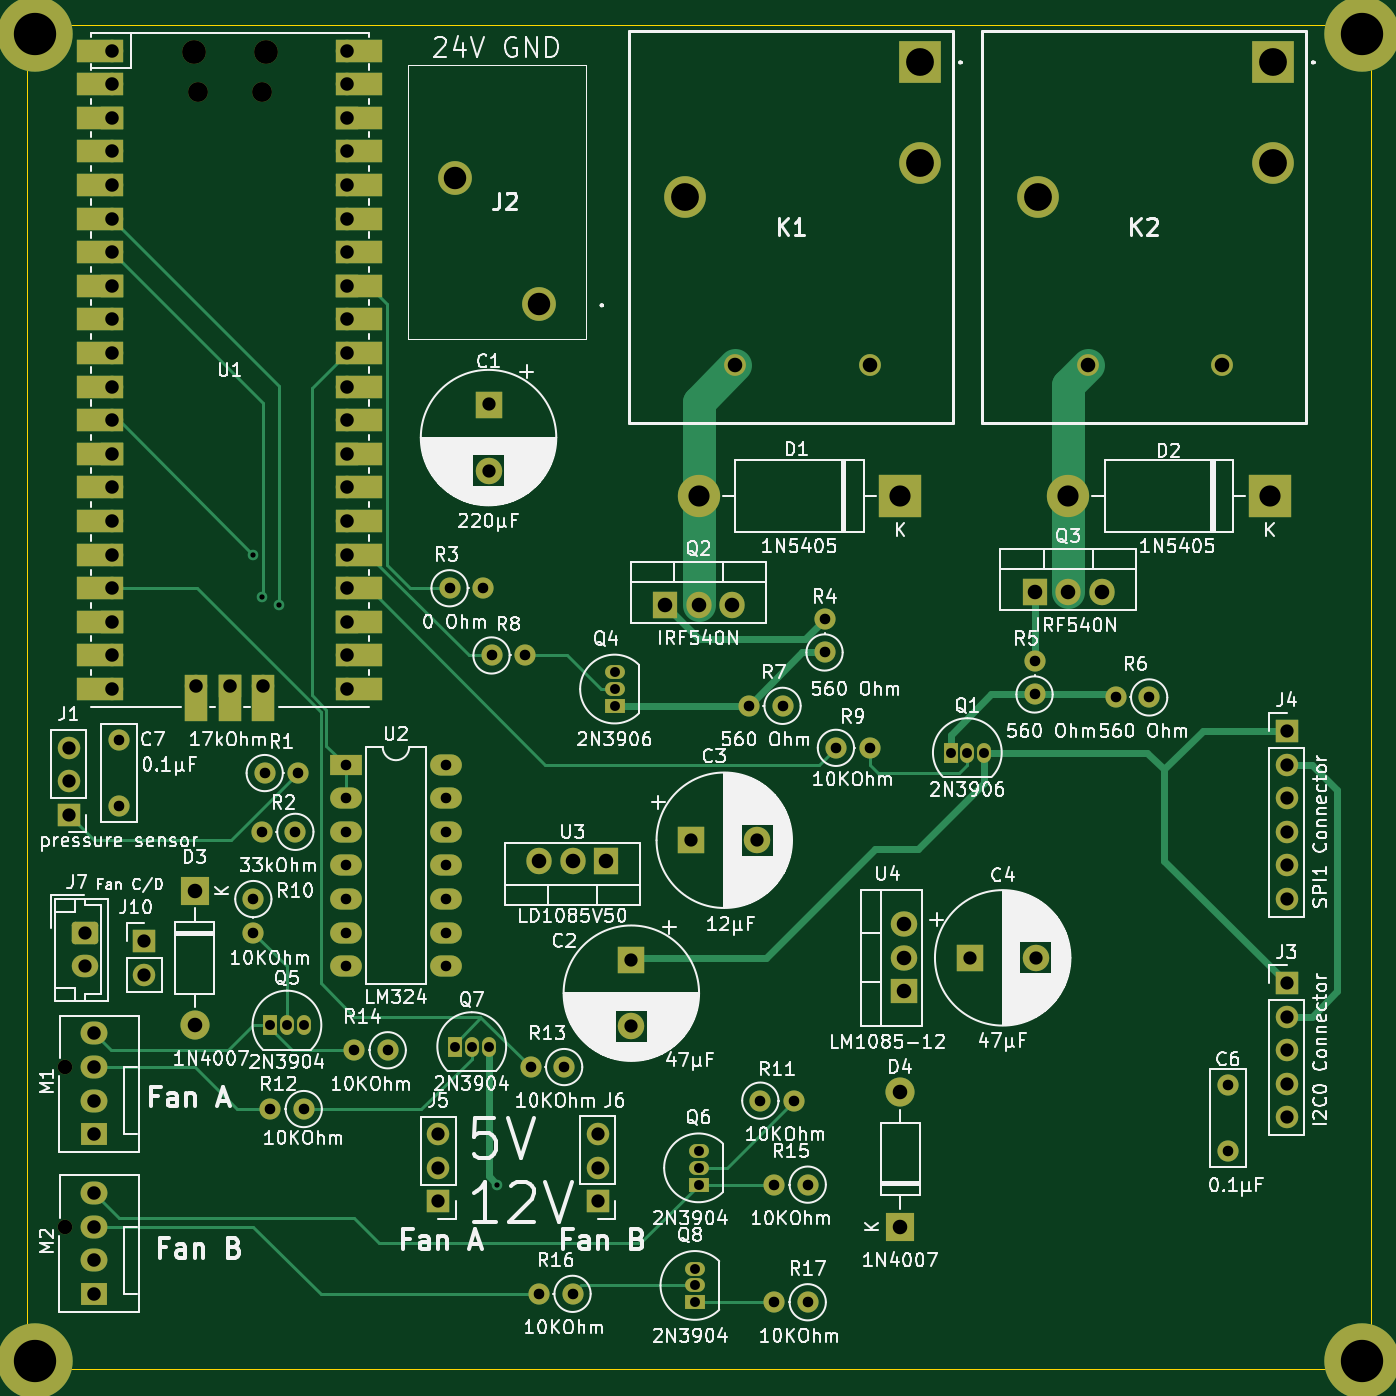
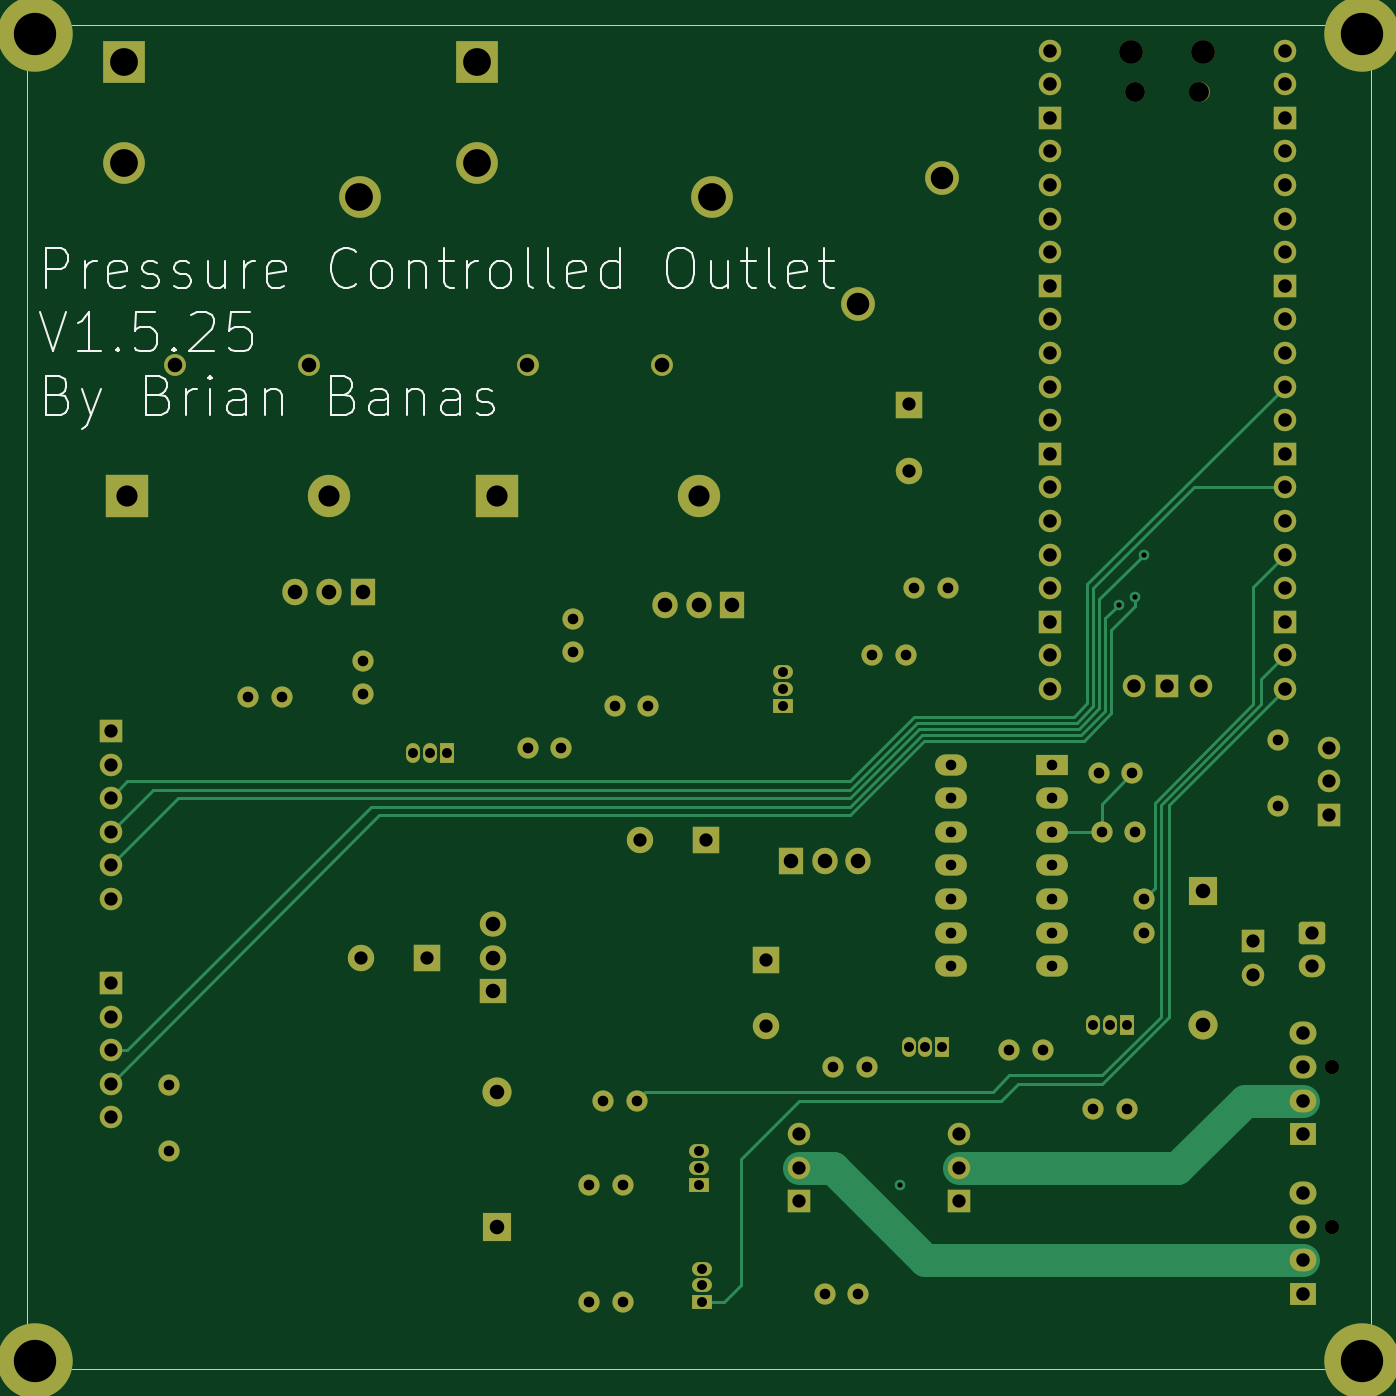
Circuit board: 13 layer files. Board 101.6 x 101.6 mm.
- bottom_copper: Pressure-Controlled-Power-Outlet-control-PCB-B_Cu.gbr (19438 bytes)
- bottom_mask: Pressure-Controlled-Power-Outlet-control-PCB-B_Mask.gbr (8494 bytes)
- paste: Pressure-Controlled-Power-Outlet-control-PCB-B_Paste.gbr (492 bytes)
- bottom_silk: Pressure-Controlled-Power-Outlet-control-PCB-B_Silkscreen.gbr (21567 bytes)
- outline: Pressure-Controlled-Power-Outlet-control-PCB-Edge_Cuts.gbr (646 bytes)
- top_copper: Pressure-Controlled-Power-Outlet-control-PCB-F_Cu.gbr (23531 bytes)
- top_mask: Pressure-Controlled-Power-Outlet-control-PCB-F_Mask.gbr (9960 bytes)
- paste: Pressure-Controlled-Power-Outlet-control-PCB-F_Paste.gbr (492 bytes)
- top_silk: Pressure-Controlled-Power-Outlet-control-PCB-F_Silkscreen.gbr (274704 bytes)
- inner_copper: Pressure-Controlled-Power-Outlet-control-PCB-In1_Cu.gbr (669979 bytes)
- inner_copper: Pressure-Controlled-Power-Outlet-control-PCB-In2_Cu.gbr (755341 bytes)
- drill: Pressure-Controlled-Power-Outlet-control-PCB-NPTH.drl (549 bytes)
- drill: Pressure-Controlled-Power-Outlet-control-PCB-PTH.drl (3566 bytes)

=== bottom_copper: Pressure-Controlled-Power-Outlet-control-PCB-B_Cu.gbr (19438 bytes, source omitted) ===
=== bottom_mask: Pressure-Controlled-Power-Outlet-control-PCB-B_Mask.gbr (8494 bytes, source omitted) ===
=== paste: Pressure-Controlled-Power-Outlet-control-PCB-B_Paste.gbr ===
%TF.GenerationSoftware,KiCad,Pcbnew,7.0.10*%
%TF.CreationDate,2024-07-26T19:37:07-06:00*%
%TF.ProjectId,Pressure-Controlled-Power-Outlet-control-PCB,50726573-7375-4726-952d-436f6e74726f,V1.5.25*%
%TF.SameCoordinates,Original*%
%TF.FileFunction,Paste,Bot*%
%TF.FilePolarity,Positive*%
%FSLAX46Y46*%
G04 Gerber Fmt 4.6, Leading zero omitted, Abs format (unit mm)*
G04 Created by KiCad (PCBNEW 7.0.10) date 2024-07-26 19:37:07*
%MOMM*%
%LPD*%
G01*
G04 APERTURE LIST*
G04 APERTURE END LIST*
M02*

=== bottom_silk: Pressure-Controlled-Power-Outlet-control-PCB-B_Silkscreen.gbr (21567 bytes, source omitted) ===
=== outline: Pressure-Controlled-Power-Outlet-control-PCB-Edge_Cuts.gbr ===
%TF.GenerationSoftware,KiCad,Pcbnew,7.0.10*%
%TF.CreationDate,2024-07-26T19:37:07-06:00*%
%TF.ProjectId,Pressure-Controlled-Power-Outlet-control-PCB,50726573-7375-4726-952d-436f6e74726f,V1.5.25*%
%TF.SameCoordinates,Original*%
%TF.FileFunction,Profile,NP*%
%FSLAX46Y46*%
G04 Gerber Fmt 4.6, Leading zero omitted, Abs format (unit mm)*
G04 Created by KiCad (PCBNEW 7.0.10) date 2024-07-26 19:37:07*
%MOMM*%
%LPD*%
G01*
G04 APERTURE LIST*
%TA.AperFunction,Profile*%
%ADD10C,0.100000*%
%TD*%
G04 APERTURE END LIST*
D10*
X94615000Y-45720000D02*
X196215000Y-45720000D01*
X196215000Y-147320000D01*
X94615000Y-147320000D01*
X94615000Y-45720000D01*
M02*

=== top_copper: Pressure-Controlled-Power-Outlet-control-PCB-F_Cu.gbr (23531 bytes, source omitted) ===
=== top_mask: Pressure-Controlled-Power-Outlet-control-PCB-F_Mask.gbr (9960 bytes, source omitted) ===
=== paste: Pressure-Controlled-Power-Outlet-control-PCB-F_Paste.gbr ===
%TF.GenerationSoftware,KiCad,Pcbnew,7.0.10*%
%TF.CreationDate,2024-07-26T19:37:07-06:00*%
%TF.ProjectId,Pressure-Controlled-Power-Outlet-control-PCB,50726573-7375-4726-952d-436f6e74726f,V1.5.25*%
%TF.SameCoordinates,Original*%
%TF.FileFunction,Paste,Top*%
%TF.FilePolarity,Positive*%
%FSLAX46Y46*%
G04 Gerber Fmt 4.6, Leading zero omitted, Abs format (unit mm)*
G04 Created by KiCad (PCBNEW 7.0.10) date 2024-07-26 19:37:07*
%MOMM*%
%LPD*%
G01*
G04 APERTURE LIST*
G04 APERTURE END LIST*
M02*

=== top_silk: Pressure-Controlled-Power-Outlet-control-PCB-F_Silkscreen.gbr (274704 bytes, source omitted) ===
=== inner_copper: Pressure-Controlled-Power-Outlet-control-PCB-In1_Cu.gbr (669979 bytes, source omitted) ===
=== inner_copper: Pressure-Controlled-Power-Outlet-control-PCB-In2_Cu.gbr (755341 bytes, source omitted) ===
=== drill: Pressure-Controlled-Power-Outlet-control-PCB-NPTH.drl ===
M48
; DRILL file {KiCad 7.0.10} date Fri Jul 26 19:37:04 2024
; FORMAT={-:-/ absolute / inch / decimal}
; #@! TF.CreationDate,2024-07-26T19:37:04-06:00
; #@! TF.GenerationSoftware,Kicad,Pcbnew,7.0.10
; #@! TF.FileFunction,NonPlated,1,4,NPTH
FMAT,2
INCH
; #@! TA.AperFunction,NonPlated,NPTH,ComponentDrill
T1C0.0433
; #@! TA.AperFunction,NonPlated,NPTH,ComponentDrill
T2C0.0591
; #@! TA.AperFunction,NonPlated,NPTH,ComponentDrill
T3C0.0709
%
G90
G05
T1
X3.84Y-4.9
X3.84Y-5.375
T2
X4.2341Y-1.9994
X4.425Y-1.9994
T3
X4.2222Y-1.8801
X4.4368Y-1.8801
M30

=== drill: Pressure-Controlled-Power-Outlet-control-PCB-PTH.drl ===
M48
; DRILL file {KiCad 7.0.10} date Fri Jul 26 19:37:04 2024
; FORMAT={-:-/ absolute / inch / decimal}
; #@! TF.CreationDate,2024-07-26T19:37:04-06:00
; #@! TF.GenerationSoftware,Kicad,Pcbnew,7.0.10
; #@! TF.FileFunction,Plated,1,4,PTH
FMAT,2
INCH
; #@! TA.AperFunction,Plated,PTH,ViaDrill
T1C0.0157
; #@! TA.AperFunction,Plated,PTH,ComponentDrill
T2C0.0295
; #@! TA.AperFunction,Plated,PTH,ComponentDrill
T3C0.0315
; #@! TA.AperFunction,Plated,PTH,ComponentDrill
T4C0.0394
; #@! TA.AperFunction,Plated,PTH,ComponentDrill
T5C0.0402
; #@! TA.AperFunction,Plated,PTH,ComponentDrill
T6C0.0433
; #@! TA.AperFunction,Plated,PTH,ComponentDrill
T7C0.0630
; #@! TA.AperFunction,Plated,PTH,ComponentDrill
T8C0.0669
; #@! TA.AperFunction,Plated,PTH,ComponentDrill
T9C0.0827
; #@! TA.AperFunction,Plated,PTH,ComponentDrill
T10C0.1260
%
G90
G05
T1
X4.4Y-3.375
X4.425Y-3.5
X4.475Y-3.525
X5.125Y-5.25
T2
X4.45Y-4.775
X4.5Y-4.775
X4.55Y-4.775
X5.0Y-4.8392
X5.05Y-4.8392
X5.1Y-4.8392
X5.475Y-3.725
X5.475Y-3.775
X5.475Y-3.825
X5.7142Y-5.5
X5.7142Y-5.55
X5.7142Y-5.6
X5.725Y-5.15
X5.725Y-5.2
X5.725Y-5.25
X6.475Y-3.9642
X6.525Y-3.9642
X6.575Y-3.9642
T3
X4.0Y-3.9266
X4.0Y-4.1234
X4.4Y-4.4
X4.4Y-4.5
X4.425Y-4.2
X4.4339Y-4.025
X4.45Y-5.025
X4.525Y-4.2
X4.5339Y-4.025
X4.55Y-5.025
X4.6744Y-3.9998
X4.6744Y-4.0998
X4.6744Y-4.1998
X4.6744Y-4.2998
X4.6744Y-4.3998
X4.6744Y-4.4998
X4.6744Y-4.5998
X4.7Y-4.85
X4.8Y-4.85
X4.9744Y-3.9998
X4.9744Y-4.0998
X4.9744Y-4.1998
X4.9744Y-4.2998
X4.9744Y-4.3998
X4.9744Y-4.4998
X4.9744Y-4.5998
X4.9839Y-3.475
X5.0839Y-3.475
X5.1089Y-3.675
X5.2089Y-3.675
X5.225Y-4.9
X5.25Y-5.575
X5.325Y-4.9
X5.35Y-5.575
X5.875Y-3.825
X5.9089Y-5.0
X5.95Y-5.25
X5.95Y-5.6
X5.975Y-3.825
X6.0089Y-5.0
X6.05Y-5.25
X6.05Y-5.6
X6.1Y-3.5661
X6.1Y-3.6661
X6.1339Y-3.95
X6.2339Y-3.95
X6.725Y-3.6911
X6.725Y-3.7911
X6.9661Y-3.8
X7.0661Y-3.8
X7.3Y-4.9531
X7.3Y-5.15
T4
X3.85Y-3.9494
X3.85Y-4.0494
X3.85Y-4.1494
X3.9Y-4.5016
X3.9Y-4.6
X4.075Y-4.525
X4.075Y-4.625
X4.95Y-5.1
X4.95Y-5.2
X4.95Y-5.3
X5.1Y-2.9281
X5.1Y-3.125
X5.425Y-5.0994
X5.425Y-5.1994
X5.425Y-5.2994
X5.525Y-4.5818
X5.525Y-4.7786
X5.7031Y-4.225
X5.9Y-4.225
X6.5318Y-4.575
X6.7286Y-4.575
X7.475Y-3.9
X7.475Y-4.0
X7.475Y-4.1
X7.475Y-4.2
X7.475Y-4.3
X7.475Y-4.4
X7.475Y-4.65
X7.475Y-4.75
X7.475Y-4.85
X7.475Y-4.95
X7.475Y-5.05
T5
X3.925Y-4.8
X3.925Y-4.9
X3.925Y-5.0
X3.925Y-5.1
X3.925Y-5.275
X3.925Y-5.375
X3.925Y-5.475
X3.925Y-5.575
X3.9795Y-1.875
X3.9795Y-1.975
X3.9795Y-2.075
X3.9795Y-2.175
X3.9795Y-2.275
X3.9795Y-2.375
X3.9795Y-2.475
X3.9795Y-2.575
X3.9795Y-2.675
X3.9795Y-2.775
X3.9795Y-2.875
X3.9795Y-2.975
X3.9795Y-3.075
X3.9795Y-3.175
X3.9795Y-3.275
X3.9795Y-3.375
X3.9795Y-3.475
X3.9795Y-3.575
X3.9795Y-3.675
X3.9795Y-3.775
X4.2295Y-3.7659
X4.3295Y-3.7659
X4.4295Y-3.7659
X4.6795Y-1.875
X4.6795Y-1.975
X4.6795Y-2.075
X4.6795Y-2.175
X4.6795Y-2.275
X4.6795Y-2.375
X4.6795Y-2.475
X4.6795Y-2.575
X4.6795Y-2.675
X4.6795Y-2.775
X4.6795Y-2.875
X4.6795Y-2.975
X4.6795Y-3.075
X4.6795Y-3.175
X4.6795Y-3.275
X4.6795Y-3.375
X4.6795Y-3.475
X4.6795Y-3.575
X4.6795Y-3.675
X4.6795Y-3.775
T6
X4.225Y-4.375
X4.225Y-4.775
X5.25Y-4.2878
X5.35Y-4.2878
X5.45Y-4.2878
X5.625Y-3.525
X5.725Y-3.525
X5.825Y-3.525
X5.8341Y-2.8102
X6.2341Y-2.8102
X6.325Y-4.975
X6.325Y-5.375
X6.3372Y-4.475
X6.3372Y-4.575
X6.3372Y-4.675
X6.725Y-3.4872
X6.825Y-3.4872
X6.8841Y-2.8102
X6.925Y-3.4872
X7.2841Y-2.8102
T7
X5.725Y-3.2
X6.325Y-3.2
X6.825Y-3.2
X7.425Y-3.2
T8
X5.0Y-2.2551
X5.25Y-2.6291
T9
X5.6841Y-2.3102
X6.3841Y-1.9102
X6.3841Y-2.2102
X6.7341Y-2.3102
X7.4341Y-1.9102
X7.4341Y-2.2102
T10
X3.75Y-1.825
X3.75Y-5.775
X7.7Y-1.825
X7.7Y-5.775
M30
